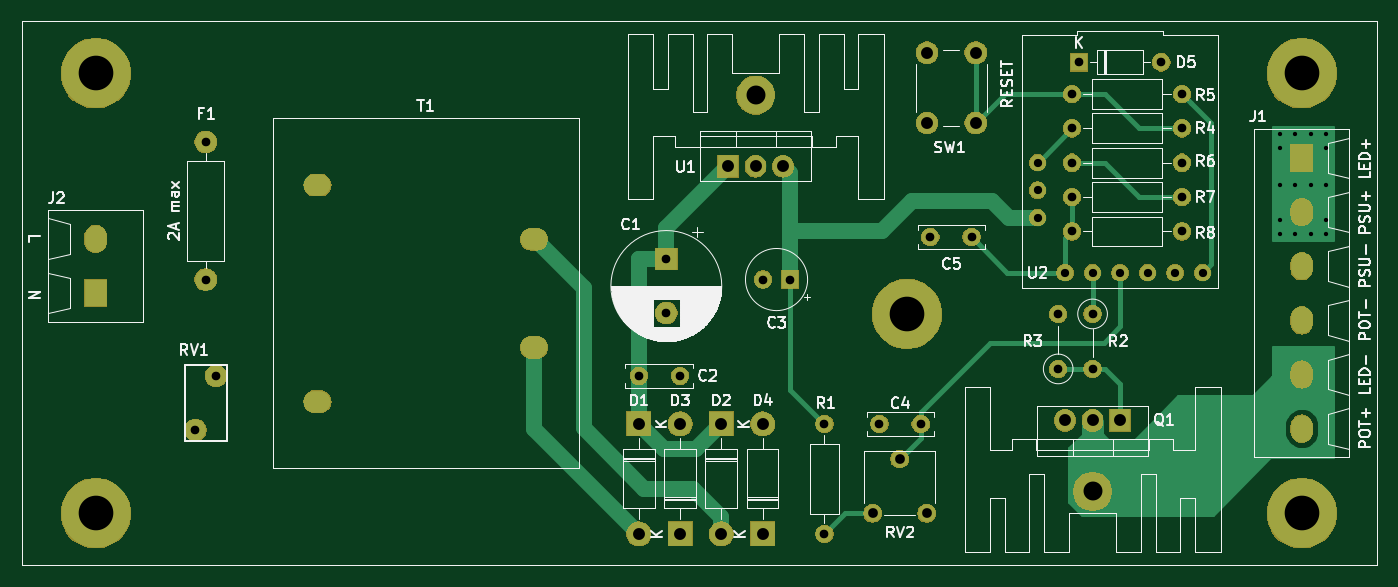
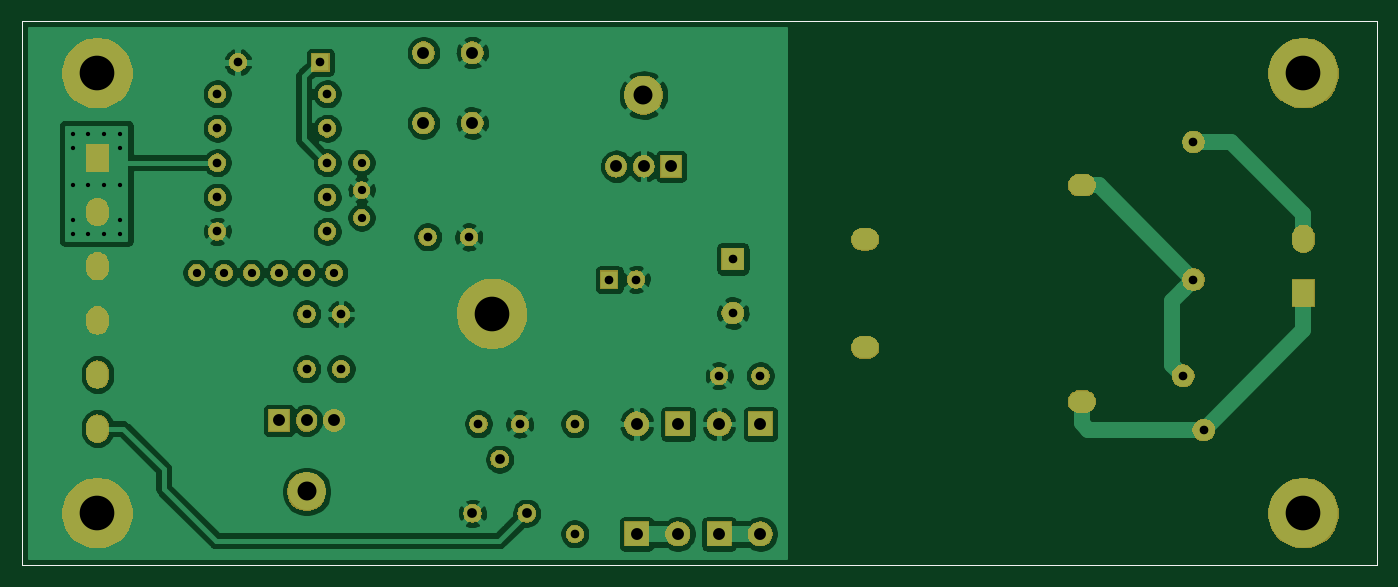
Circuit board: 11 layer files. Board 125.2 x 50.2 mm.
- bottom_copper: tinydimmer-B_Cu.gbr (119082 bytes)
- bottom_mask: tinydimmer-B_Mask.gbr (66197 bytes)
- paste: tinydimmer-B_Paste.gbr (745 bytes)
- bottom_silk: tinydimmer-B_SilkS.gbr (746 bytes)
- outline: tinydimmer-Edge_Cuts.gbr (712 bytes)
- top_copper: tinydimmer-F_Cu.gbr (16003 bytes)
- top_mask: tinydimmer-F_Mask.gbr (66197 bytes)
- paste: tinydimmer-F_Paste.gbr (745 bytes)
- top_silk: tinydimmer-F_SilkS.gbr (46293 bytes)
- drill: tinydimmer-NPTH.drl (325 bytes)
- drill: tinydimmer-PTH.drl (2112 bytes)

=== bottom_copper: tinydimmer-B_Cu.gbr (119082 bytes, source omitted) ===
=== bottom_mask: tinydimmer-B_Mask.gbr (66197 bytes, source omitted) ===
=== paste: tinydimmer-B_Paste.gbr ===
G04 #@! TF.GenerationSoftware,KiCad,Pcbnew,5.1.5-52549c5~84~ubuntu18.04.1*
G04 #@! TF.CreationDate,2019-11-25T01:58:10+02:00*
G04 #@! TF.ProjectId,tinydimmer,74696e79-6469-46d6-9d65-722e6b696361,rev?*
G04 #@! TF.SameCoordinates,PX1d369d0PY5483e38*
G04 #@! TF.FileFunction,Paste,Bot*
G04 #@! TF.FilePolarity,Positive*
%FSLAX46Y46*%
G04 Gerber Fmt 4.6, Leading zero omitted, Abs format (unit mm)*
G04 Created by KiCad (PCBNEW 5.1.5-52549c5~84~ubuntu18.04.1) date 2019-11-25 01:58:10*
%MOMM*%
%LPD*%
G04 APERTURE LIST*
G04 #@! TA.AperFunction,Profile*
%ADD10C,0.050000*%
G04 #@! TD*
G04 APERTURE END LIST*
D10*
X125222000Y50241200D02*
X0Y50241200D01*
X125222000Y0D02*
X125222000Y50241200D01*
X0Y0D02*
X125222000Y0D01*
X0Y50241200D02*
X0Y0D01*
M02*

=== bottom_silk: tinydimmer-B_SilkS.gbr ===
G04 #@! TF.GenerationSoftware,KiCad,Pcbnew,5.1.5-52549c5~84~ubuntu18.04.1*
G04 #@! TF.CreationDate,2019-11-25T01:58:10+02:00*
G04 #@! TF.ProjectId,tinydimmer,74696e79-6469-46d6-9d65-722e6b696361,rev?*
G04 #@! TF.SameCoordinates,PX1d369d0PY5483e38*
G04 #@! TF.FileFunction,Legend,Bot*
G04 #@! TF.FilePolarity,Positive*
%FSLAX46Y46*%
G04 Gerber Fmt 4.6, Leading zero omitted, Abs format (unit mm)*
G04 Created by KiCad (PCBNEW 5.1.5-52549c5~84~ubuntu18.04.1) date 2019-11-25 01:58:10*
%MOMM*%
%LPD*%
G04 APERTURE LIST*
G04 #@! TA.AperFunction,Profile*
%ADD10C,0.050000*%
G04 #@! TD*
G04 APERTURE END LIST*
D10*
X125222000Y50241200D02*
X0Y50241200D01*
X125222000Y0D02*
X125222000Y50241200D01*
X0Y0D02*
X125222000Y0D01*
X0Y50241200D02*
X0Y0D01*
M02*

=== outline: tinydimmer-Edge_Cuts.gbr ===
G04 #@! TF.GenerationSoftware,KiCad,Pcbnew,5.1.5-52549c5~84~ubuntu18.04.1*
G04 #@! TF.CreationDate,2019-11-25T01:58:10+02:00*
G04 #@! TF.ProjectId,tinydimmer,74696e79-6469-46d6-9d65-722e6b696361,rev?*
G04 #@! TF.SameCoordinates,PX1d369d0PY5483e38*
G04 #@! TF.FileFunction,Profile,NP*
%FSLAX46Y46*%
G04 Gerber Fmt 4.6, Leading zero omitted, Abs format (unit mm)*
G04 Created by KiCad (PCBNEW 5.1.5-52549c5~84~ubuntu18.04.1) date 2019-11-25 01:58:10*
%MOMM*%
%LPD*%
G04 APERTURE LIST*
G04 #@! TA.AperFunction,Profile*
%ADD10C,0.050000*%
G04 #@! TD*
G04 APERTURE END LIST*
D10*
X125222000Y50241200D02*
X0Y50241200D01*
X125222000Y0D02*
X125222000Y50241200D01*
X0Y0D02*
X125222000Y0D01*
X0Y50241200D02*
X0Y0D01*
M02*

=== top_copper: tinydimmer-F_Cu.gbr (16003 bytes, source omitted) ===
=== top_mask: tinydimmer-F_Mask.gbr (66197 bytes, source omitted) ===
=== paste: tinydimmer-F_Paste.gbr ===
G04 #@! TF.GenerationSoftware,KiCad,Pcbnew,5.1.5-52549c5~84~ubuntu18.04.1*
G04 #@! TF.CreationDate,2019-11-25T01:58:10+02:00*
G04 #@! TF.ProjectId,tinydimmer,74696e79-6469-46d6-9d65-722e6b696361,rev?*
G04 #@! TF.SameCoordinates,PX1d369d0PY5483e38*
G04 #@! TF.FileFunction,Paste,Top*
G04 #@! TF.FilePolarity,Positive*
%FSLAX46Y46*%
G04 Gerber Fmt 4.6, Leading zero omitted, Abs format (unit mm)*
G04 Created by KiCad (PCBNEW 5.1.5-52549c5~84~ubuntu18.04.1) date 2019-11-25 01:58:10*
%MOMM*%
%LPD*%
G04 APERTURE LIST*
G04 #@! TA.AperFunction,Profile*
%ADD10C,0.050000*%
G04 #@! TD*
G04 APERTURE END LIST*
D10*
X125222000Y50241200D02*
X0Y50241200D01*
X125222000Y0D02*
X125222000Y50241200D01*
X0Y0D02*
X125222000Y0D01*
X0Y50241200D02*
X0Y0D01*
M02*

=== top_silk: tinydimmer-F_SilkS.gbr (46293 bytes, source omitted) ===
=== drill: tinydimmer-NPTH.drl ===
M48
; DRILL file {KiCad 5.1.5-52549c5~84~ubuntu18.04.1} date Mon 25 Nov 2019 02:01:09 AM EET
; FORMAT={-:-/ absolute / inch / decimal}
; #@! TF.CreationDate,2019-11-25T02:01:09+02:00
; #@! TF.GenerationSoftware,Kicad,Pcbnew,5.1.5-52549c5~84~ubuntu18.04.1
; #@! TF.FileFunction,NonPlated,1,2,NPTH
FMAT,2
INCH
%
G90
G05
T0
M30

=== drill: tinydimmer-PTH.drl ===
M48
; DRILL file {KiCad 5.1.5-52549c5~84~ubuntu18.04.1} date Mon 25 Nov 2019 02:01:09 AM EET
; FORMAT={-:-/ absolute / inch / decimal}
; #@! TF.CreationDate,2019-11-25T02:01:09+02:00
; #@! TF.GenerationSoftware,Kicad,Pcbnew,5.1.5-52549c5~84~ubuntu18.04.1
; #@! TF.FileFunction,Plated,1,2,PTH
FMAT,2
INCH
T1C0.0157
T2C0.0300
T3C0.0315
T4C0.0354
T5C0.0433
T6C0.0689
T7C0.1260
%
G90
G05
T1
X4.574Y1.569
X4.574Y1.519
X4.574Y1.384
X4.574Y1.254
X4.574Y1.204
X4.629Y1.569
X4.629Y1.384
X4.629Y1.204
X4.689Y1.569
X4.689Y1.384
X4.689Y1.204
X4.744Y1.569
X4.744Y1.519
X4.744Y1.384
X4.744Y1.254
X4.744Y1.204
T2
X3.694Y1.464
X3.694Y1.364
X3.694Y1.264
X3.794Y1.064
X3.894Y1.064
X3.994Y1.064
X4.094Y1.064
X4.194Y1.064
X4.294Y1.064
T3
X0.6317Y0.4921
X0.7065Y0.689
X2.344Y1.114
X2.344Y0.9171
X3.819Y1.214
X4.219Y1.214
X3.769Y0.914
X3.769Y0.714
X3.819Y1.589
X4.219Y1.589
X3.894Y0.914
X3.894Y0.714
X3.119Y0.514
X3.269Y0.514
X3.819Y1.714
X4.219Y1.714
X2.6956Y1.039
X2.794Y1.039
X2.244Y0.689
X2.394Y0.689
X3.304Y1.194
X3.454Y1.194
X3.844Y1.829
X4.144Y1.829
X0.669Y1.539
X0.669Y1.039
X2.919Y0.514
X2.919Y0.114
X3.819Y1.464
X4.219Y1.464
X3.819Y1.339
X4.219Y1.339
T4
X3.094Y0.189
X3.1924Y0.3859
X3.2909Y0.189
T5
X2.544Y0.514
X2.544Y0.114
X2.694Y0.514
X2.694Y0.114
X3.794Y0.527
X3.894Y0.527
X3.994Y0.527
X3.2918Y1.864
X3.2918Y1.6081
X3.469Y1.864
X3.469Y1.6081
X2.244Y0.514
X2.244Y0.114
X2.394Y0.514
X2.394Y0.114
X2.5685Y1.451
X2.6685Y1.451
X2.7685Y1.451
T6
X3.894Y0.2683
X2.669Y1.7097
T7
X3.219Y0.914
X0.269Y0.189
X0.269Y1.789
X4.6546Y0.189
X4.6546Y1.789
T3
G00X1.0714Y1.3827
M15
G01X1.0792Y1.3827
M16
G05
G00X1.0714Y0.5953
M15
G01X1.0792Y0.5953
M16
G05
G00X1.8588Y1.1859
M15
G01X1.8666Y1.1859
M16
G05
G00X1.8588Y0.7921
M15
G01X1.8666Y0.7921
M16
G05
T4
G00X4.6546Y1.487
M15
G01X4.6546Y1.4752
M16
G05
G00X4.6546Y1.2902
M15
G01X4.6546Y1.2784
M16
G05
G00X4.6546Y1.0933
M15
G01X4.6546Y1.0815
M16
G05
G00X4.6546Y0.8965
M15
G01X4.6546Y0.8847
M16
G05
G00X4.6546Y0.6996
M15
G01X4.6546Y0.6878
M16
G05
G00X4.6546Y0.5028
M15
G01X4.6546Y0.491
M16
G05
G00X0.269Y1.1815
M15
G01X0.269Y1.1933
M16
G05
G00X0.269Y0.9847
M15
G01X0.269Y0.9965
M16
G05
T0
M30

